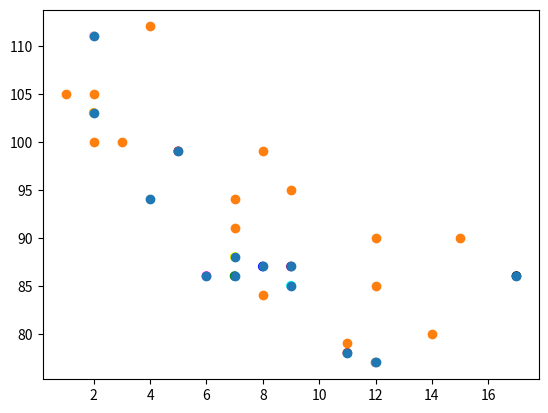

Reproduce this figure in Python.
# Creating Scatter Plots
# With Pyplot, you can use the scatter() function to draw a scatter plot.
#
# The scatter() function plots one dot for each observation. It needs two arrays of the same length, one for the values of the x-axis, and one for values on the y-axis:
import matplotlib.pyplot as plt
import numpy as np
x = np.array([5,7,8,7,2,17,2,9,4,11,12,9,6])
y = np.array([99,86,87,88,111,86,103,87,94,78,77,85,86])
colors =np.array(["red","green","blue","yellow","pink","black","orange","purple","beige","brown","gray"
,"cyan","magenta"])
plt.scatter(x,y,color=colors)
plt.show()

#Draw two plots on the same figure:

import matplotlib.pyplot as plt
import numpy as np

#day one, the age and speed of 13 cars:
x = np.array([5,7,8,7,2,17,2,9,4,11,12,9,6])
y = np.array([99,86,87,88,111,86,103,87,94,78,77,85,86])
plt.scatter(x, y)

#day two, the age and speed of 15 cars:
x = np.array([2,2,8,1,15,8,12,9,7,3,11,4,7,14,12])
y = np.array([100,105,84,105,90,99,90,95,94,100,79,112,91,80,85])
plt.scatter(x, y)

plt.show()